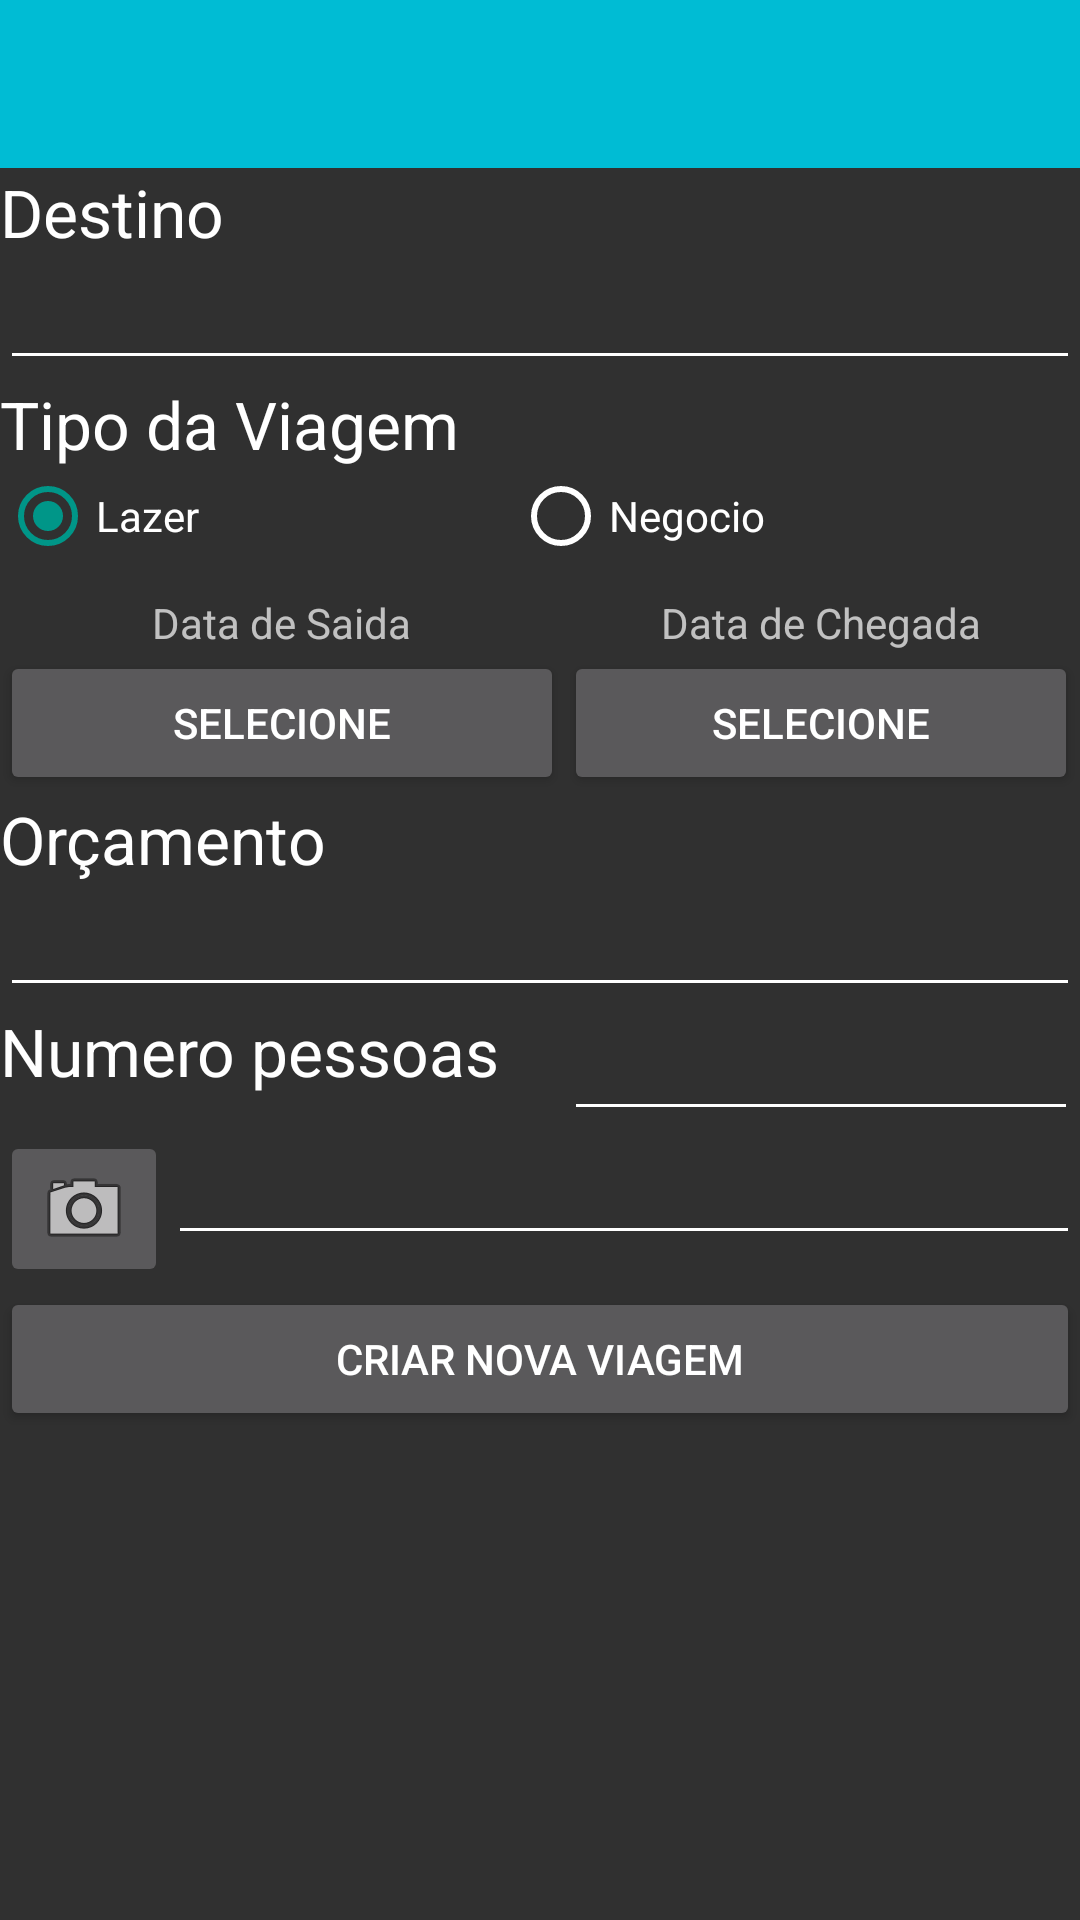

Produce the Android XML layout that renders to this screen, including the resource entries it uses.
<!-- AndroidManifest.xml: application theme AppTheme -->
<!-- res/layout/activity_cadastro_viagem.xml -->
<ScrollView xmlns:android="http://schemas.android.com/apk/res/android"
    xmlns:tools="http://schemas.android.com/tools"
    android:layout_width="match_parent"
    android:layout_height="match_parent"
    tools:context="br.com.jortec.controledeviagem.CadastroViagemActivity"
    android:fillViewport="false"  >


    <TableLayout
        android:layout_width="match_parent"
        android:layout_height="match_parent"
        android:stretchColumns="0,1,3">

        <android.support.v7.widget.Toolbar
            android:id="@+id/viagem_cadastro_toolbar"
            android:layout_height="wrap_content"
            android:layout_width="match_parent"
            android:minHeight="?attr/actionBarSize"
            android:background="?attr/colorPrimary" />

        <TextView
            android:layout_width="wrap_content"
            android:layout_height="wrap_content"
            android:textAppearance="?android:attr/textAppearanceLarge"
            android:text="@string/destino"
            android:id="@+id/textView4" />

        <EditText
            android:layout_width="wrap_content"
            android:layout_height="wrap_content"
            android:id="@+id/edtDestino" />

        <TextView
            android:layout_width="wrap_content"
            android:layout_height="wrap_content"
            android:textAppearance="?android:attr/textAppearanceLarge"
            android:text="@string/tipo_da_viagem"
            android:id="@+id/textView5" />

        <RadioGroup
            android:layout_width="match_parent"
            android:layout_height="match_parent"
            android:orientation="horizontal"
            android:id="@+id/radioGoup">

            <RadioButton
                android:layout_width="wrap_content"
                android:layout_height="wrap_content"
                android:text="@string/lazer"
                android:id="@+id/rbtnLazer"
                android:checked="true"
                android:layout_gravity="center_horizontal"
                android:layout_weight="1" />

            <RadioButton
                android:layout_width="wrap_content"
                android:layout_height="wrap_content"
                android:text="@string/negocio"
                android:id="@+id/rbtnNegocio"
                android:checked="false"
                android:layout_weight="1" />
        </RadioGroup>

        <TableRow android:layout_marginTop="10dp">
            <TextView
                android:layout_gravity="center"
                android:id="@+id/txtDataPartida"
                android:text="@string/data_de_saida" />
            <TextView
                android:layout_gravity="center"
                android:id="@+id/txtDataChegada"
                android:text="@string/data_chegada" />
        </TableRow>
        <TableRow>
            <Button
                android:id="@+id/btnDataPartida"
                android:text="@string/selecione" />
            <Button
                android:id="@+id/btnDataChegada"
                android:text="@string/selecione" />
        </TableRow>

        <TextView
            android:layout_width="wrap_content"
            android:layout_height="wrap_content"
            android:textAppearance="?android:attr/textAppearanceLarge"
            android:text="@string/orcamento"
            android:id="@+id/textView6" />

        <EditText
            android:layout_width="wrap_content"
            android:layout_height="wrap_content"
            android:id="@+id/edtOrcamento"
            android:inputType="numberDecimal" />

        <TableRow
            android:layout_width="match_parent"
            android:layout_height="match_parent">

            <TextView
                android:layout_width="wrap_content"
                android:layout_height="wrap_content"
                android:textAppearance="?android:attr/textAppearanceLarge"
                android:text="@string/quantidade_de_pessoas"
                android:id="@+id/textView7" />

            <EditText
                android:layout_width="150dp"
                android:layout_height="wrap_content"
                android:inputType="number"
                android:ems="10"
                android:id="@+id/edtPessoas"
                android:layout_gravity="left|right" />
        </TableRow>

        <TableRow
            android:layout_width="match_parent"
            android:layout_height="match_parent">

        </TableRow>

        <LinearLayout
            android:orientation="vertical"
            android:layout_width="match_parent"
            android:layout_height="match_parent">

            <LinearLayout
                android:orientation="horizontal"
                android:layout_width="match_parent"
                android:layout_height="match_parent">

                <ImageButton
                    android:layout_width="wrap_content"
                    android:layout_height="wrap_content"
                    android:id="@+id/btnFoto"
                    android:layout_column="0"
                    android:src="@android:drawable/ic_menu_camera" />

                <EditText
                    android:layout_width="wrap_content"
                    android:layout_height="wrap_content"
                    android:id="@+id/edtUrl"
                    android:layout_weight="1"
                    android:enabled="true"
                    android:editable="true" />
            </LinearLayout>

            <Button
                android:layout_width="match_parent"
                android:layout_height="wrap_content"
                android:text="@string/criar_nova_viagem"
                android:id="@+id/btnSalvarViagem" />

        </LinearLayout>
    </TableLayout>
</ScrollView>
<!-- resources referenced by this layout -->
<resources>
  <string name="criar_nova_viagem">Criar nova viagem</string>
  <string name="data_chegada">Data de Chegada</string>
  <string name="data_de_saida">Data de Saida</string>
  <string name="destino">Destino</string>
  <string name="lazer">Lazer</string>
  <string name="negocio">Negocio</string>
  <string name="orcamento">Orçamento</string>
  <string name="quantidade_de_pessoas">Numero pessoas</string>
  <string name="selecione">Selecione</string>
  <string name="tipo_da_viagem">Tipo da Viagem</string>
  <style name="AppTheme" parent="Theme.AppCompat.NoActionBar">
          
  
          
          <item name="colorPrimary">@color/colorPrimary</item>
          
          <item name="colorPrimaryDark">@color/colorPrimaryDark</item>
          
          <item name="colorAccent">@color/colorAccent</item>
          
          <item name="colorControlNormal">@android:color/white</item>
      </style>
  <color name="colorPrimary">#00BCD4</color>
  <color name="colorPrimaryDark">#0097A7</color>
  <color name="colorAccent">#009688</color>
</resources>
